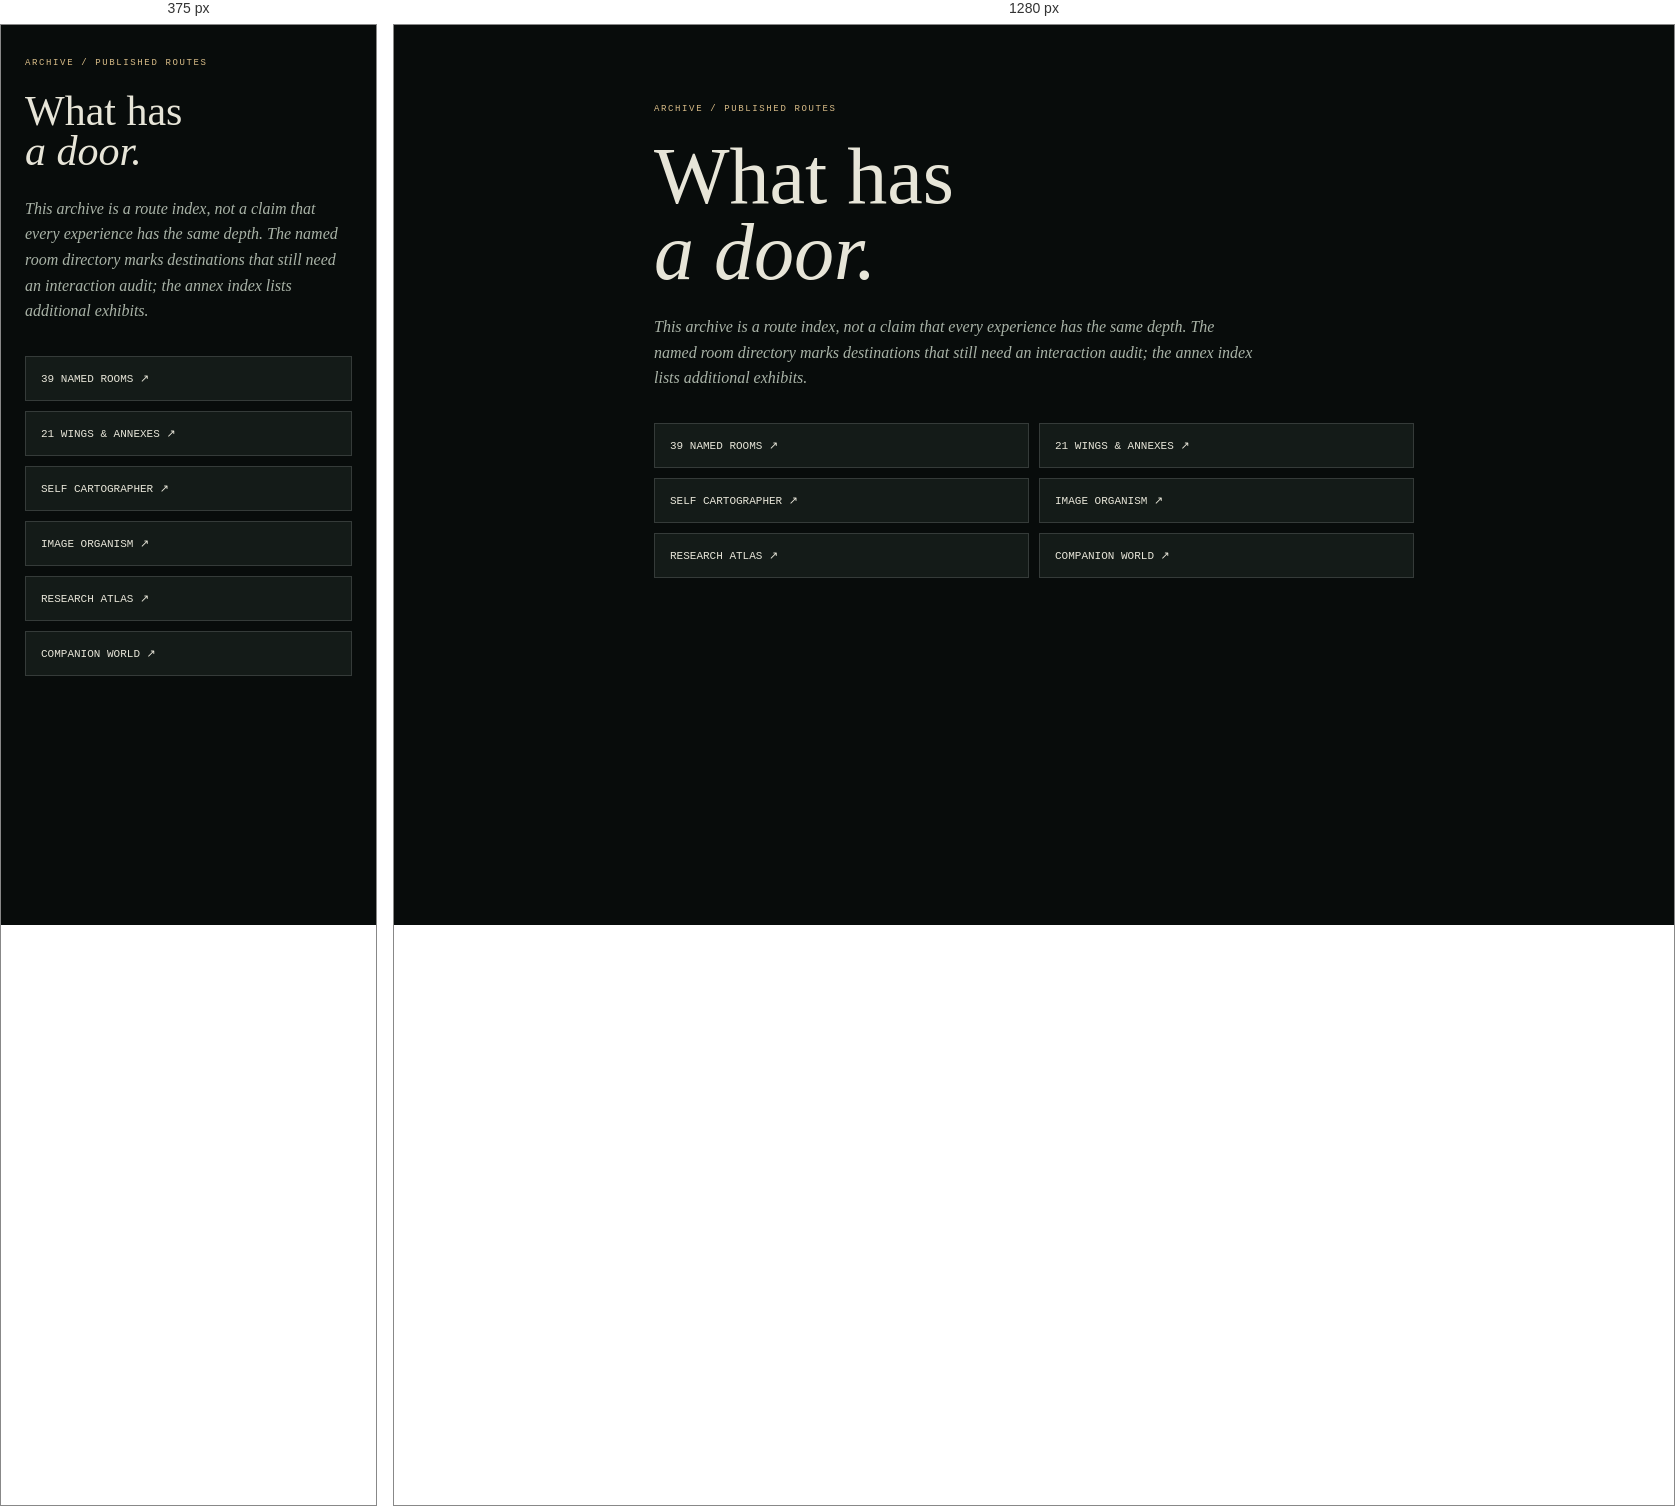
Rendered at 375 px and 1280 px, left to right.

<!-- file: archive.html -->
<!doctype html>
<html lang="en"><head><meta charset="utf-8"><meta name="viewport" content="width=device-width,initial-scale=1"><title>Archive — Mirror Cartographer</title>
<style>
:root{color-scheme:dark;--ink:#e7e5d8;--muted:#a9b3a7;--gold:#d9bd88;--line:#ffffff24}*{box-sizing:border-box}body{margin:0;background:#080c0b;color:var(--ink);font:15px/1.5 ui-sans-serif,system-ui,sans-serif}main{max-width:900px;margin:auto;padding:clamp(24px,6vw,70px)}a{color:inherit;text-decoration:none}.eyebrow{font:9px ui-monospace,monospace;letter-spacing:.18em;color:var(--gold)}h1{font:500 clamp(42px,8vw,80px)/.95 Georgia,serif;margin:24px 0}.lede{max-width:600px;color:var(--muted);font:italic 16px/1.6 Georgia,serif}.links{display:grid;grid-template-columns:repeat(2,1fr);gap:10px;margin:32px 0}.links a{padding:15px;border:1px solid var(--line);background:#141b18;font:11px ui-monospace,monospace}.links a:hover{border-color:var(--gold)}@media(max-width:580px){.links{grid-template-columns:1fr}}
</style></head><body><main><p class="eyebrow">ARCHIVE / PUBLISHED ROUTES</p><h1>What has<br><em>a door.</em></h1><p class="lede">This archive is a route index, not a claim that every experience has the same depth. The named room directory marks destinations that still need an interaction audit; the annex index lists additional exhibits.</p>
<section class="links"><a href="./rooms/">39 NAMED ROOMS ↗</a><a href="./rooms/annexes.html">21 WINGS &amp; ANNEXES ↗</a><a href="../self/">SELF CARTOGRAPHER ↗</a><a href="../art-machine/">IMAGE ORGANISM ↗</a><a href="../research-atlas/">RESEARCH ATLAS ↗</a><a href="../">COMPANION WORLD ↗</a></section></main></body></html>